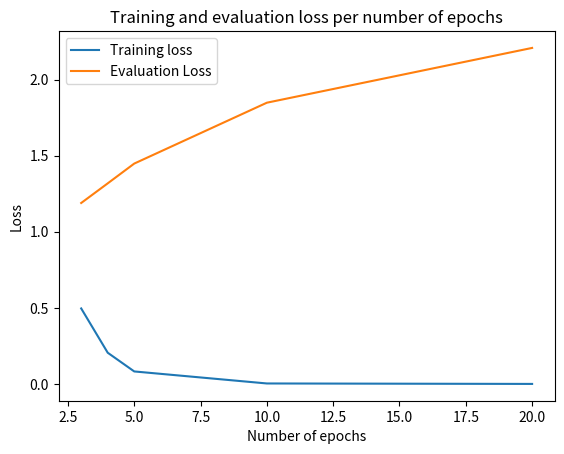

Reproduce this figure in Python. (Note: this script raises an exception after producing the figure.)
import matplotlib
import matplotlib.pyplot as plt

# Data for plotting
epochs = [3, 4, 5, 10, 20]
eval_loss = [
       1.189,
       1.318,
       1.448,
       1.848,
       2.208
]
train_loss = [
       0.496,
       0.205,
       0.082,
       0.003,
       0.000
]

fig, ax = plt.subplots()
ax.plot(epochs, train_loss)
ax.plot(epochs, eval_loss)

ax.set(xlabel='Number of epochs', ylabel='Loss',
       title='Training and evaluation loss per number of epochs')

plt.legend(['Training loss', 'Evaluation Loss'], loc='upper left')

fig.savefig("plots/bert_base_loss.png")
plt.show()